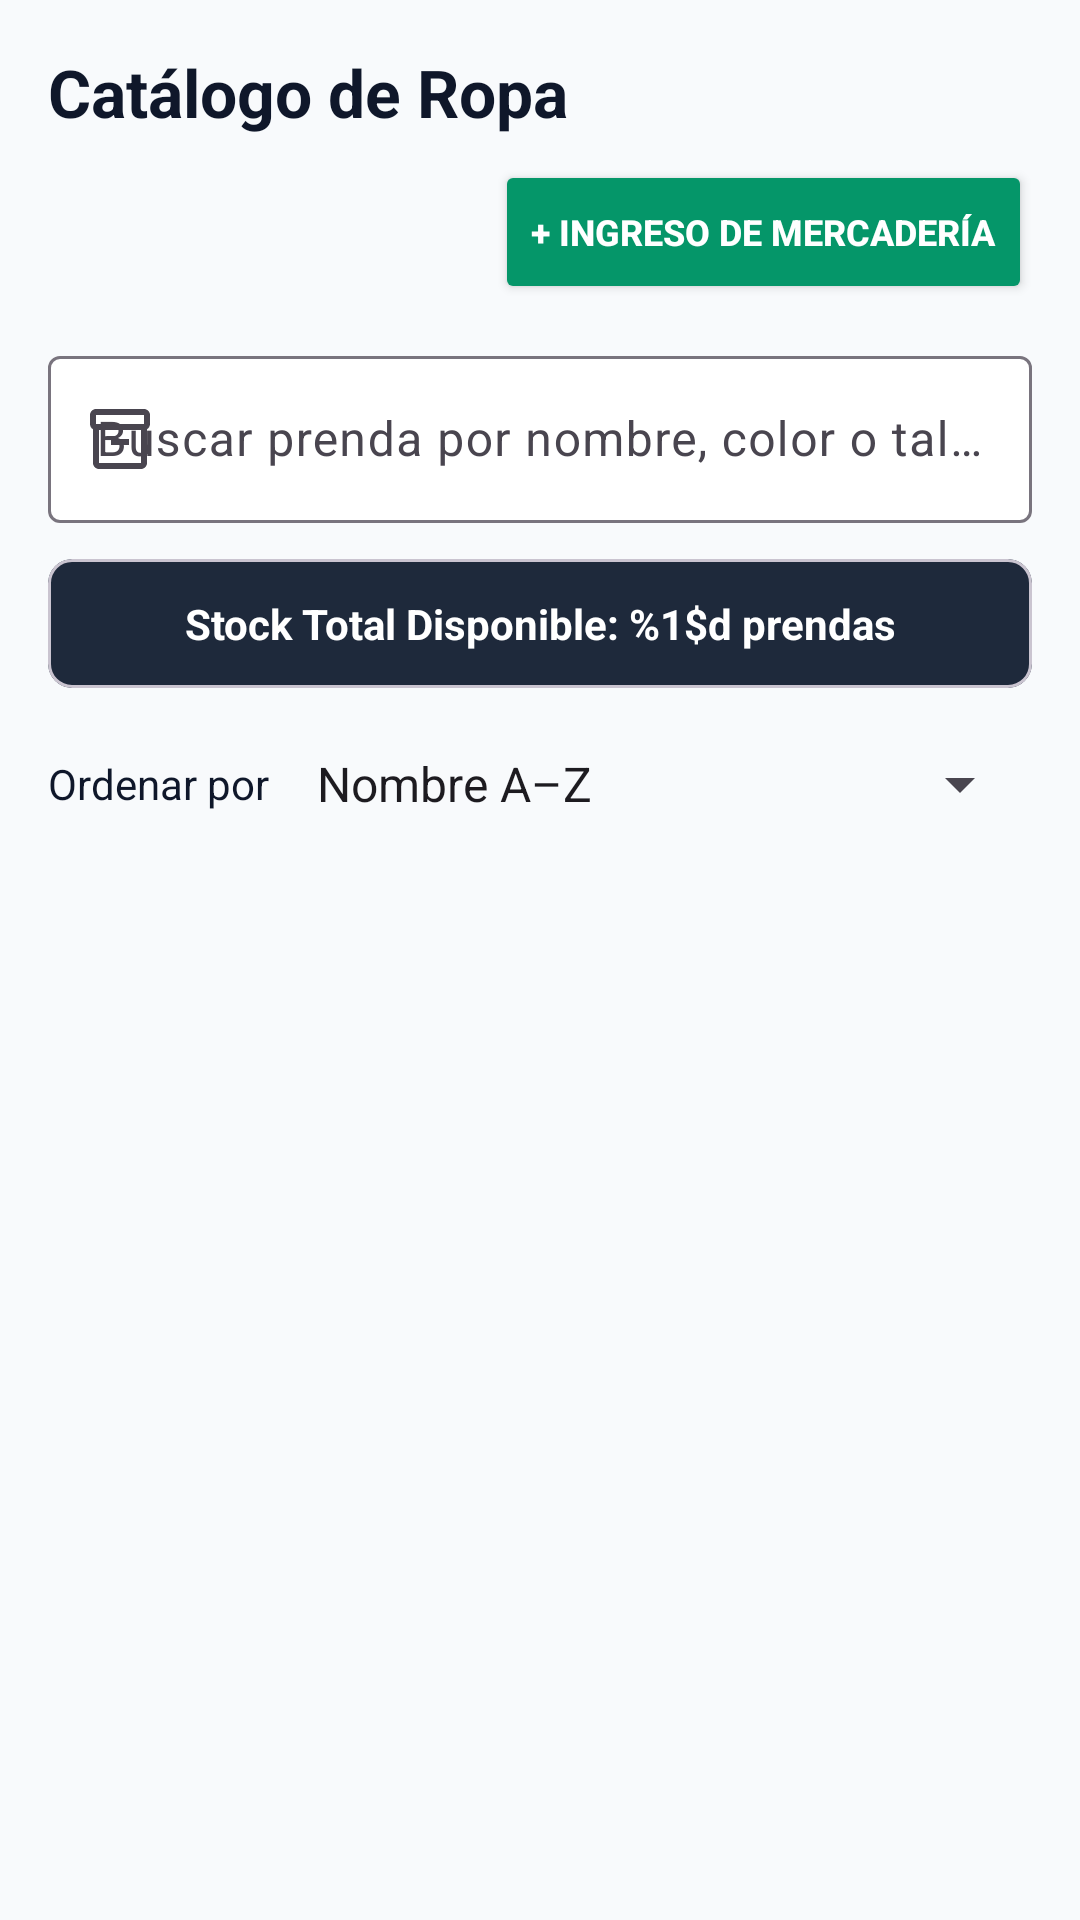

Here is an Android app screen rendered from its layout file. Give the layout XML and the strings, colors and styles it references.
<!-- AndroidManifest.xml: application theme Theme.UrbanStyle -->
<!-- res/layout/fragment_catalogo.xml -->
<?xml version="1.0" encoding="utf-8"?>
<androidx.constraintlayout.widget.ConstraintLayout xmlns:android="http://schemas.android.com/apk/res/android"
    xmlns:app="http://schemas.android.com/apk/res-auto"
    xmlns:tools="http://schemas.android.com/tools"
    android:layout_width="match_parent"
    android:layout_height="match_parent"
    android:background="@color/urban_bg"
    android:padding="16dp"
    android:paddingTop="32dp"
    tools:context=".CatalogoFragment">

    <TextView
        android:id="@+id/tvTituloCatalogo"
        android:layout_width="0dp"
        android:layout_height="wrap_content"
        android:text="@string/title_catalogo"
        android:textColor="@color/text_dark"
        android:textSize="22sp"
        android:textStyle="bold"
        app:layout_constraintEnd_toEndOf="parent"
        app:layout_constraintStart_toStartOf="parent"
        app:layout_constraintTop_toTopOf="parent" />

    <Button
        android:id="@+id/btnIngresarStock"
        android:layout_width="wrap_content"
        android:layout_height="wrap_content"
        android:minHeight="48dp"
        android:backgroundTint="@color/urban_green"
        android:paddingHorizontal="12dp"
        android:text="@string/btn_ingreso_mercaderia"
        android:textColor="@color/white"
        android:textSize="12sp"
        android:textStyle="bold"
        app:cornerRadius="6dp"
        android:layout_marginTop="8dp"
        app:layout_constraintEnd_toEndOf="parent"
        app:layout_constraintTop_toBottomOf="@+id/tvTituloCatalogo" />

    <com.google.android.material.textfield.TextInputLayout
        android:id="@+id/tilBuscar"
        style="@style/Widget.Material3.TextInputLayout.OutlinedBox"
        android:layout_width="0dp"
        android:layout_height="wrap_content"
        android:layout_marginTop="12dp"
        android:hint="@string/hint_buscar_producto"
        app:boxBackgroundColor="@color/white"
        app:endIconMode="clear_text"
        app:startIconDrawable="@drawable/outline_inventory_24"
        app:layout_constraintEnd_toEndOf="parent"
        app:layout_constraintStart_toStartOf="parent"
        app:layout_constraintTop_toBottomOf="@+id/btnIngresarStock">

        <com.google.android.material.textfield.TextInputEditText
            android:id="@+id/etBuscarProducto"
            android:layout_width="match_parent"
            android:layout_height="wrap_content"
            android:inputType="text"
            android:textColor="@color/text_dark" />
    </com.google.android.material.textfield.TextInputLayout>

    <com.google.android.material.card.MaterialCardView
        android:id="@+id/cardStockHeader"
        android:layout_width="0dp"
        android:layout_height="wrap_content"
        android:layout_marginTop="12dp"
        app:cardBackgroundColor="@color/urban_dark"
        app:cardCornerRadius="8dp"
        app:cardElevation="0dp"
        app:layout_constraintEnd_toEndOf="parent"
        app:layout_constraintStart_toStartOf="parent"
        app:layout_constraintTop_toBottomOf="@+id/tilBuscar">

        <TextView
            android:id="@+id/tvStockActual"
            android:layout_width="match_parent"
            android:layout_height="wrap_content"
            android:gravity="center"
            android:padding="12dp"
            android:text="@string/text_stock_actual"
            android:textColor="@color/white"
            android:textSize="14sp"
            android:textStyle="bold" />
    </com.google.android.material.card.MaterialCardView>

    <LinearLayout
        android:id="@+id/filaOrdenCatalogo"
        android:layout_width="0dp"
        android:layout_height="wrap_content"
        android:layout_marginTop="8dp"
        android:gravity="center_vertical"
        android:orientation="horizontal"
        app:layout_constraintTop_toBottomOf="@id/cardStockHeader"
        app:layout_constraintStart_toStartOf="parent"
        app:layout_constraintEnd_toEndOf="parent">

        <TextView
            android:layout_width="wrap_content"
            android:layout_height="wrap_content"
            android:labelFor="@id/spOrdenCatalogo"
            android:text="@string/catalogo_ordenar"
            android:textColor="@color/text_dark"
            android:textSize="14sp" />

        <Spinner
            android:id="@+id/spOrdenCatalogo"
            android:layout_width="0dp"
            android:layout_height="wrap_content"
            android:minHeight="48dp"
            android:layout_marginStart="8dp"
            android:layout_weight="1"
            android:entries="@array/catalogo_opciones_orden"
            android:spinnerMode="dropdown" />
    </LinearLayout>

    <androidx.recyclerview.widget.RecyclerView
        android:id="@+id/rvProductos"
        android:layout_width="0dp"
        android:layout_height="0dp"
        android:layout_marginTop="12dp"
        app:layoutManager="androidx.recyclerview.widget.LinearLayoutManager"
        app:layout_constraintBottom_toBottomOf="parent"
        app:layout_constraintEnd_toEndOf="parent"
        app:layout_constraintStart_toStartOf="parent"
        app:layout_constraintTop_toBottomOf="@id/filaOrdenCatalogo"
        tools:listitem="@layout/item_producto" />

    <TextView
        android:id="@+id/tvCatalogoVacio"
        android:layout_width="0dp"
        android:layout_height="wrap_content"
        android:padding="24dp"
        android:gravity="center"
        android:text="@string/catalogo_sin_resultados"
        android:textColor="@color/text_dark"
        android:textSize="16sp"
        android:visibility="gone"
        android:accessibilityLiveRegion="polite"
        app:layout_constraintTop_toBottomOf="@id/filaOrdenCatalogo"
        app:layout_constraintStart_toStartOf="parent"
        app:layout_constraintEnd_toEndOf="parent" />
</androidx.constraintlayout.widget.ConstraintLayout>
<!-- res/layout/item_producto.xml (included above) -->
<?xml version="1.0" encoding="utf-8"?>
<com.google.android.material.card.MaterialCardView xmlns:android="http://schemas.android.com/apk/res/android"
    xmlns:app="http://schemas.android.com/apk/res-auto"
    xmlns:tools="http://schemas.android.com/tools"
    android:layout_width="match_parent"
    android:layout_height="wrap_content"
    android:layout_marginHorizontal="4dp"
    android:layout_marginVertical="6dp"
    app:cardBackgroundColor="@color/white"
    app:cardCornerRadius="12dp"
    app:cardElevation="2dp"
    app:strokeColor="@color/gray_light"
    app:strokeWidth="1dp">

    <androidx.constraintlayout.widget.ConstraintLayout
        android:layout_width="match_parent"
        android:layout_height="wrap_content"
        android:padding="14dp">

        <ImageView
            android:id="@+id/imgProducto"
            android:layout_width="72dp"
            android:layout_height="72dp"
            android:background="@drawable/gray_outline_bg"
            android:contentDescription="@string/app_name"
            android:padding="10dp"
            android:scaleType="centerInside"
            android:src="@drawable/outline_inventory_24"
            app:layout_constraintBottom_toBottomOf="parent"
            app:layout_constraintStart_toStartOf="parent"
            app:layout_constraintTop_toTopOf="parent"
            app:tint="@color/urban_dark" />

        <TextView
            android:id="@+id/tvNombreProducto"
            android:layout_width="0dp"
            android:layout_height="wrap_content"
            android:layout_marginStart="14dp"
            android:textColor="@color/text_dark"
            android:textSize="16sp"
            android:textStyle="bold"
            app:layout_constraintEnd_toEndOf="parent"
            app:layout_constraintStart_toEndOf="@+id/imgProducto"
            app:layout_constraintTop_toTopOf="parent"
            tools:text="Jogger Urbano Oversize" />

        <TextView
            android:id="@+id/tvColorProducto"
            android:layout_width="0dp"
            android:layout_height="wrap_content"
            android:layout_marginStart="14dp"
            android:layout_marginTop="4dp"
            android:textColor="@color/gray_text"
            android:textSize="13sp"
            app:layout_constraintEnd_toEndOf="parent"
            app:layout_constraintStart_toEndOf="@+id/imgProducto"
            app:layout_constraintTop_toBottomOf="@+id/tvNombreProducto"
            tools:text="Color: Negro Mate" />

        <TextView
            android:id="@+id/tvTallaProducto"
            android:layout_width="wrap_content"
            android:layout_height="wrap_content"
            android:layout_marginStart="14dp"
            android:layout_marginTop="6dp"
            android:background="@color/urban_dark"
            android:paddingHorizontal="8dp"
            android:paddingVertical="3dp"
            android:textColor="@color/white"
            android:textSize="12sp"
            android:textStyle="bold"
            app:layout_constraintStart_toEndOf="@+id/imgProducto"
            app:layout_constraintTop_toBottomOf="@+id/tvColorProducto"
            tools:text="Talla: L" />

        <TextView
            android:id="@+id/tvStockProducto"
            android:layout_width="wrap_content"
            android:layout_height="wrap_content"
            android:layout_marginStart="10dp"
            android:textColor="@color/urban_green"
            android:textSize="12sp"
            android:textStyle="bold"
            app:layout_constraintBottom_toBottomOf="@+id/tvTallaProducto"
            app:layout_constraintStart_toEndOf="@+id/tvTallaProducto"
            app:layout_constraintTop_toTopOf="@+id/tvTallaProducto"
            tools:text="Stock: 25 ud." />

        <TextView
            android:id="@+id/tvPrecioProducto"
            android:layout_width="wrap_content"
            android:layout_height="wrap_content"
            android:textColor="@color/urban_accent"
            android:textSize="17sp"
            android:textStyle="bold"
            android:layout_marginStart="14dp"
            android:layout_marginTop="10dp"
            app:layout_constraintStart_toEndOf="@id/imgProducto"
            app:layout_constraintTop_toBottomOf="@id/tvTallaProducto"
            app:layout_constraintBottom_toBottomOf="parent"
            tools:text="S/ 89.90" />

    </androidx.constraintlayout.widget.ConstraintLayout>

</com.google.android.material.card.MaterialCardView>
<!-- resources referenced by this layout -->
<resources>
  <string-array name="catalogo_opciones_orden">
          <item>Nombre A–Z</item>
          <item>Menor precio</item>
          <item>Mayor precio</item>
      </string-array>
  <color name="gray_light">#E2E8F0</color>
  <color name="gray_text">#64748B</color>
  <color name="text_dark">#0F172A</color>
  <color name="urban_accent">#E65100</color>
  <color name="urban_bg">#F8FAFC</color>
  <color name="urban_dark">#1E293B</color>
  <color name="urban_green">#059669</color>
  <color name="white">#FFFFFF</color>
  <!-- drawable gray_outline_bg (drawable) -->
  <?xml version="1.0" encoding="utf-8"?>
  <shape xmlns:android="http://schemas.android.com/apk/res/android"
      android:shape="rectangle">
      <solid android:color="@color/white" />
      <stroke
          android:width="1dp"
          android:color="@color/gray_text" />
      <corners android:radius="4dp" />
  </shape>
  <!-- drawable outline_inventory_24 (drawable) -->
  <vector xmlns:android="http://schemas.android.com/apk/res/android"
      android:width="24dp"
      android:height="24dp"
      android:viewportWidth="24"
      android:viewportHeight="24"
      android:tint="?attr/colorControlNormal">
    <path
        android:fillColor="@android:color/white"
        android:pathData="M20,2H4C2.9,2 2,2.9 2,4v3.01c0,0.72 0.38,1.36 0.96,1.72L3,20c0,1.1 0.9,2 2,2h14c1.1,0 2,-0.9 2,-2l0.04,-11.27c0.58,-0.36 0.96,-1 0.96,-1.72V4C22,2.9 21.1,2 20,2zM19,20H5V9h14V20zM20,7H4V4h16V7zM9,12h6v2H9V12z"/>
  </vector>
  <string name="app_name">UrbanStyle</string>
  <string name="btn_ingreso_mercaderia">+ Ingreso de Mercadería</string>
  <string name="catalogo_ordenar">Ordenar por</string>
  <string name="catalogo_sin_resultados">No encontramos prendas con esa búsqueda.</string>
  <string name="hint_buscar_producto">Buscar prenda por nombre, color o talla…</string>
  <string name="text_stock_actual">Stock Total Disponible: %1$d prendas</string>
  <string name="title_catalogo">Catálogo de Ropa</string>
  <style name="Theme.UrbanStyle" parent="Base.Theme.UrbanStyle" />
  <style name="Base.Theme.UrbanStyle" parent="Theme.Material3.Light.NoActionBar">
          <item name="colorPrimary">@color/urban_dark</item>
          <item name="colorOnPrimary">@color/white</item>
          <item name="colorSecondary">@color/urban_accent</item>
          <item name="colorOnSecondary">@color/white</item>
          <item name="android:statusBarColor">@color/urban_dark</item>
          <item name="colorSurface">@color/white</item>
          <item name="colorOnSurface">@color/text_dark</item>
          <item name="colorSurfaceContainer">@color/white</item>
          <item name="colorSurfaceContainerHigh">@color/white</item>
          <item name="colorSurfaceContainerHighest">@color/white</item>
      </style>
</resources>
